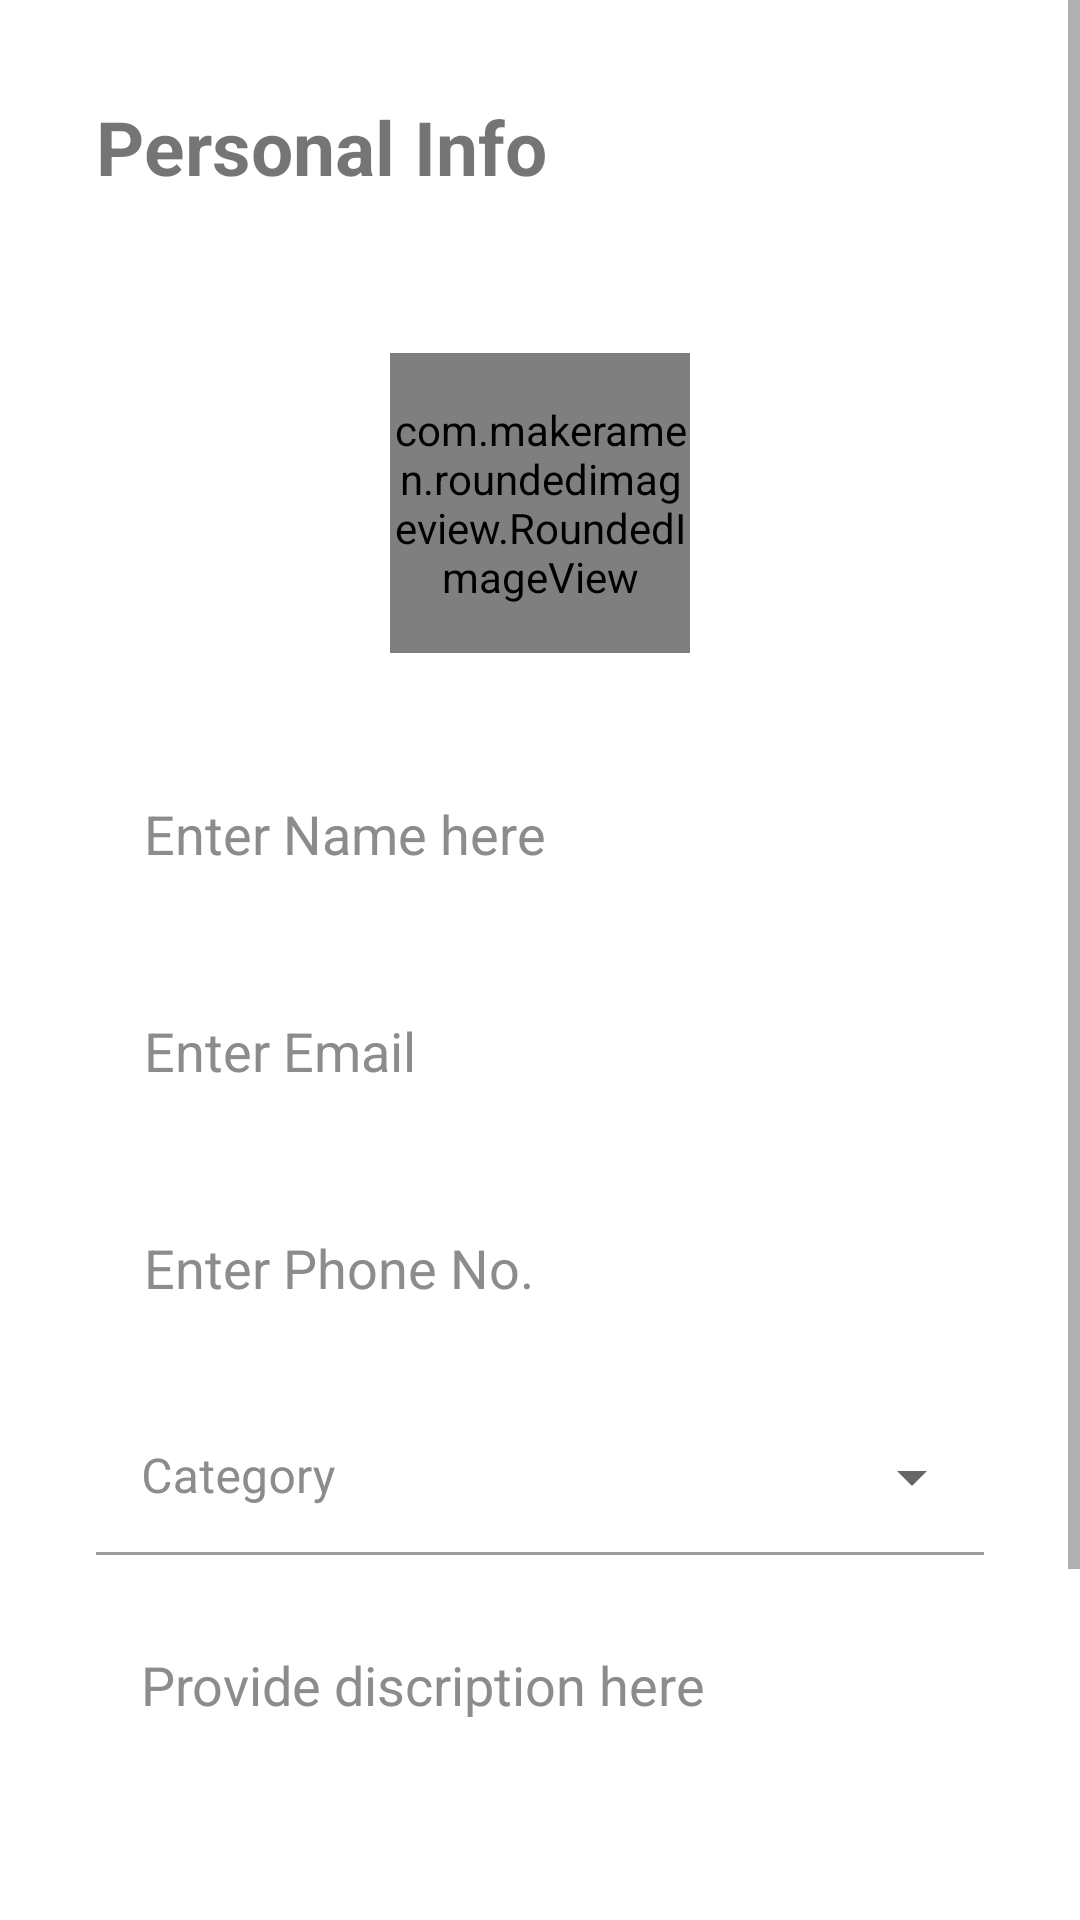

Here is an Android app screen rendered from its layout file. Give the layout XML and the strings, colors and styles it references.
<!-- AndroidManifest.xml: application theme Theme.DGTechnicainAdminPanel -->
<!-- res/layout/fragment_personal_info.xml -->
<?xml version="1.0" encoding="utf-8"?>
<FrameLayout xmlns:android="http://schemas.android.com/apk/res/android"
    xmlns:app="http://schemas.android.com/apk/res-auto"
    xmlns:tools="http://schemas.android.com/tools"
    android:layout_width="match_parent"
    android:layout_height="match_parent"
    tools:context=".fragments.PersonalInfo">

    <ScrollView
        android:layout_width="match_parent"
        android:layout_height="wrap_content">

        <LinearLayout
            android:layout_width="match_parent"
            android:layout_height="match_parent"
            android:orientation="vertical">

            <TextView
                android:layout_width="match_parent"
                android:layout_height="wrap_content"
                android:layout_margin="32dp"
                android:text="Personal Info"
                android:textSize="25sp"
                android:textStyle="bold" />

            <com.makeramen.roundedimageview.RoundedImageView xmlns:app="http://schemas.android.com/apk/res-auto"
                android:id="@+id/changeImg"
                android:layout_width="100dp"
                android:layout_height="100dp"
                android:layout_gravity="center_horizontal"
                android:layout_marginTop="20dp"
                android:layout_marginBottom="16dp"
                android:scaleType="centerCrop"
                android:src="@drawable/userprofile"
                app:riv_border_color="#33BFBFBF"
                app:riv_border_width="2dip"
                app:riv_corner_radius="60dip"
                app:riv_mutate_background="true" />

            <EditText
                android:id="@+id/techName"
                android:layout_width="match_parent"
                android:layout_height="wrap_content"
                android:layout_marginStart="32dp"
                android:layout_marginTop="16dp"
                android:layout_marginEnd="32dp"
                android:layout_marginBottom="8dp"
                android:background="@drawable/edt"
                android:hint="Enter Name here"
                android:padding="16dp"
                android:textColorHint="#8C8C8C" />

            <EditText
                android:id="@+id/techEmail"
                android:layout_width="match_parent"
                android:layout_height="wrap_content"
                android:layout_marginStart="32dp"
                android:layout_marginTop="8dp"
                android:layout_marginEnd="32dp"
                android:layout_marginBottom="8dp"
                android:background="@drawable/edt"
                android:hint="Enter Email"
                android:padding="16dp"
                android:textColorHint="#8C8C8C" />

            <EditText
                android:id="@+id/techPhone"
                android:layout_width="match_parent"
                android:layout_height="wrap_content"
                android:layout_marginStart="32dp"
                android:layout_marginTop="8dp"
                android:layout_marginEnd="32dp"
                android:layout_marginBottom="8dp"
                android:background="@drawable/edt"
                android:hint="Enter Phone No."
                android:padding="16dp"
                android:textColorHint="#8C8C8C" />

            <LinearLayout
                android:layout_width="match_parent"
                android:layout_height="match_parent"
                android:orientation="vertical">

                <com.google.android.material.textfield.TextInputLayout
                    android:id="@+id/your_input_layout"
                    style="@style/Widget.MaterialComponents.TextInputLayout.OutlinedBox.ExposedDropdownMenu"
                    android:layout_width="match_parent"
                    android:layout_height="wrap_content"
                    android:layout_marginStart="32dp"
                    android:layout_marginTop="8dp"
                    android:layout_marginEnd="32dp"
                    android:hint="Category"
                    android:textColorHint="#8C8C8C"
                    app:boxBackgroundMode="filled">

                    <AutoCompleteTextView
                        android:id="@+id/category"
                        android:layout_width="match_parent"
                        android:layout_height="wrap_content"
                        android:background="@drawable/edt"
                        android:cursorVisible="false"
                        android:dropDownWidth="match_parent"
                        android:dropDownHeight="wrap_content"
                        android:dropDownVerticalOffset="10dp"
                        android:focusable="false"
                        android:inputType="none"
                        android:padding="15dp" />

                </com.google.android.material.textfield.TextInputLayout>


                <com.google.android.material.textfield.TextInputLayout
                    android:id="@+id/your_input_layout1"
                    style="@style/Widget.MaterialComponents.TextInputLayout.OutlinedBox.ExposedDropdownMenu"
                    android:layout_width="match_parent"
                    android:layout_height="wrap_content"
                    android:visibility="gone"
                    android:layout_marginStart="32dp"
                    android:layout_marginTop="16dp"
                    android:layout_marginEnd="32dp"
                    android:hint="Sub_Category"
                    android:textColorHint="#8C8C8C"
                    app:boxBackgroundMode="filled">

                    <AutoCompleteTextView
                        android:id="@+id/subCategory"
                        android:layout_width="match_parent"
                        android:layout_height="wrap_content"
                        android:background="@drawable/edt"
                        android:cursorVisible="false"
                        android:dropDownWidth="match_parent"
                        android:dropDownHeight="wrap_content"
                        android:dropDownVerticalOffset="10dp"
                        android:focusable="false"
                        android:inputType="none"
                        android:padding="15dp" />

                </com.google.android.material.textfield.TextInputLayout>



                <com.google.android.material.textfield.TextInputLayout
                    android:id="@+id/your_input_layout2"
                    style="@style/Widget.MaterialComponents.TextInputLayout.OutlinedBox.ExposedDropdownMenu"
                    android:layout_width="match_parent"
                    android:layout_height="wrap_content"
                    android:layout_marginStart="32dp"
                    android:visibility="gone"
                    android:layout_marginTop="16dp"
                    android:layout_marginEnd="32dp"
                    android:hint="Appointment Type"
                    android:textColorHint="#8C8C8C"
                    app:boxBackgroundMode="filled">

                    <AutoCompleteTextView
                        android:id="@+id/appointmentType"
                        android:layout_width="match_parent"
                        android:layout_height="wrap_content"
                        android:background="@drawable/edt"
                        android:cursorVisible="false"
                        android:dropDownWidth="match_parent"
                        android:dropDownHeight="wrap_content"
                        android:dropDownVerticalOffset="10dp"
                        android:focusable="false"
                        android:inputType="none"
                        android:padding="15dp"
                        android:textColorHint="#8C8C8C" />

                </com.google.android.material.textfield.TextInputLayout>

                <androidx.recyclerview.widget.RecyclerView
                    android:id="@+id/appointmentSlotRcv"
                    android:layout_width="match_parent"
                    android:visibility="gone"
                    android:layout_height="wrap_content"
                    android:layout_marginStart="24dp"
                    android:layout_marginTop="16dp"
                    android:layout_marginEnd="24dp" />


                <EditText
                    android:id="@+id/desTv"
                    android:layout_width="match_parent"
                    android:layout_height="150dp"
                    android:layout_marginStart="32dp"
                    android:layout_marginTop="16dp"
                    android:layout_marginEnd="32dp"
                    android:background="@drawable/edt"
                    android:gravity="top"
                    android:hint="Provide discription here"
                    android:padding="15dp"
                    android:textColorHint="#8C8C8C" />

            </LinearLayout>

            <Button
                android:id="@+id/nextBtn"
                android:layout_width="match_parent"
                android:layout_height="wrap_content"
                android:layout_marginStart="32dp"
                android:layout_marginTop="16dp"
                android:layout_marginEnd="32dp"
                android:layout_marginBottom="32dp"
                android:padding="16dp"
                android:text="Next"
                android:textStyle="bold" />

        </LinearLayout>

    </ScrollView>

</FrameLayout>
<!-- resources referenced by this layout -->
<resources>
  <style name="Theme.DGTechnicainAdminPanel" parent="Theme.MaterialComponents.DayNight.NoActionBar">
          
          <item name="colorPrimary">@color/mGreen</item>
          <item name="colorPrimaryVariant">@color/purple_700</item>
          <item name="colorOnPrimary">@color/white</item>
          
          <item name="colorSecondary">#39D016</item>
          <item name="colorSecondaryVariant">@color/teal_700</item>
          <item name="colorOnSecondary">@color/black</item>
          
          <item name="android:statusBarColor">?attr/colorPrimaryVariant</item>
          
      </style>
  <!-- not gathered from this repository: default colours our renderer supplied (Android Studio template values) -->
  <color name="purple_700">#FF3700B3</color>
  <color name="teal_700">#FF018786</color>
  <color name="black">#FF000000</color>
  <color name="white">#FFFFFFFF</color>
</resources>
